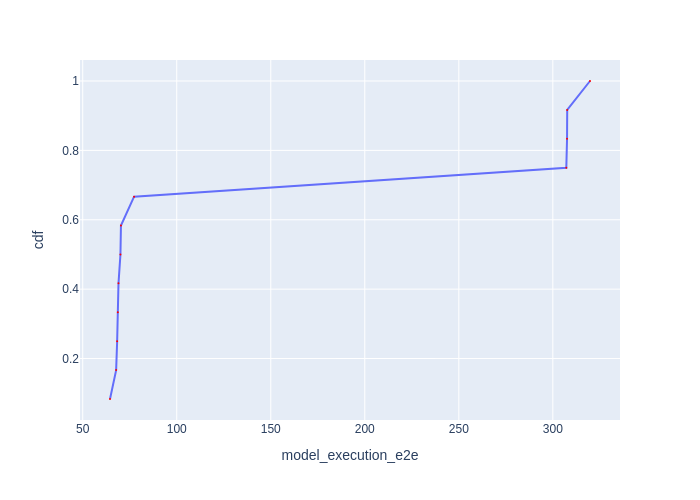

The table this chart was drawn from, first rows:
Batch Id, model_execution_e2e, cdf
8, 64.51, 0.08333
9, 67.77, 0.1667
3, 68.31, 0.25
4, 68.68, 0.3333
5, 69.02, 0.4167
10, 70.06, 0.5
2, 70.33, 0.5833
11, 77.31, 0.6667
7, 307.2, 0.75
6, 307.6, 0.8333
1, 307.6, 0.9167
0, 319.8, 1.0
